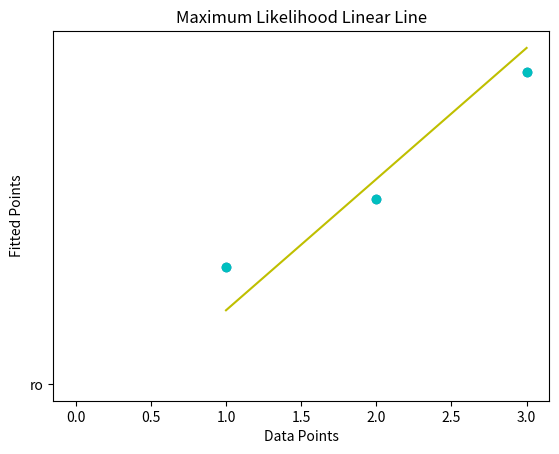

Reproduce this figure in Python.
import numpy as np
import matplotlib.pyplot as plt
x= np.array([1,2,3])
y=np.array([1.2,1.9,3.2])

def values(x,y):
	a=x.sum()
	b=y.sum()
	c=(x*x).sum()
	d=(y*y).sum()
	e=len(x)
	w0=(c*b-a*d)/(c*e-a*a)
	w1=(b-(e*w0))/a
	return w1,w0
slope,intercept=values(x,y)
final_values=[slope*i+ intercept for i in x]

plt.title("Maximum Likelihood Linear Line")
plt.xlabel("Data Points")
plt.ylabel("Fitted Points")
plt.scatter(x,y)
plt.plot(x,y,'co')
plt.plot(x,final_values,'y','ro')
plt.show() 